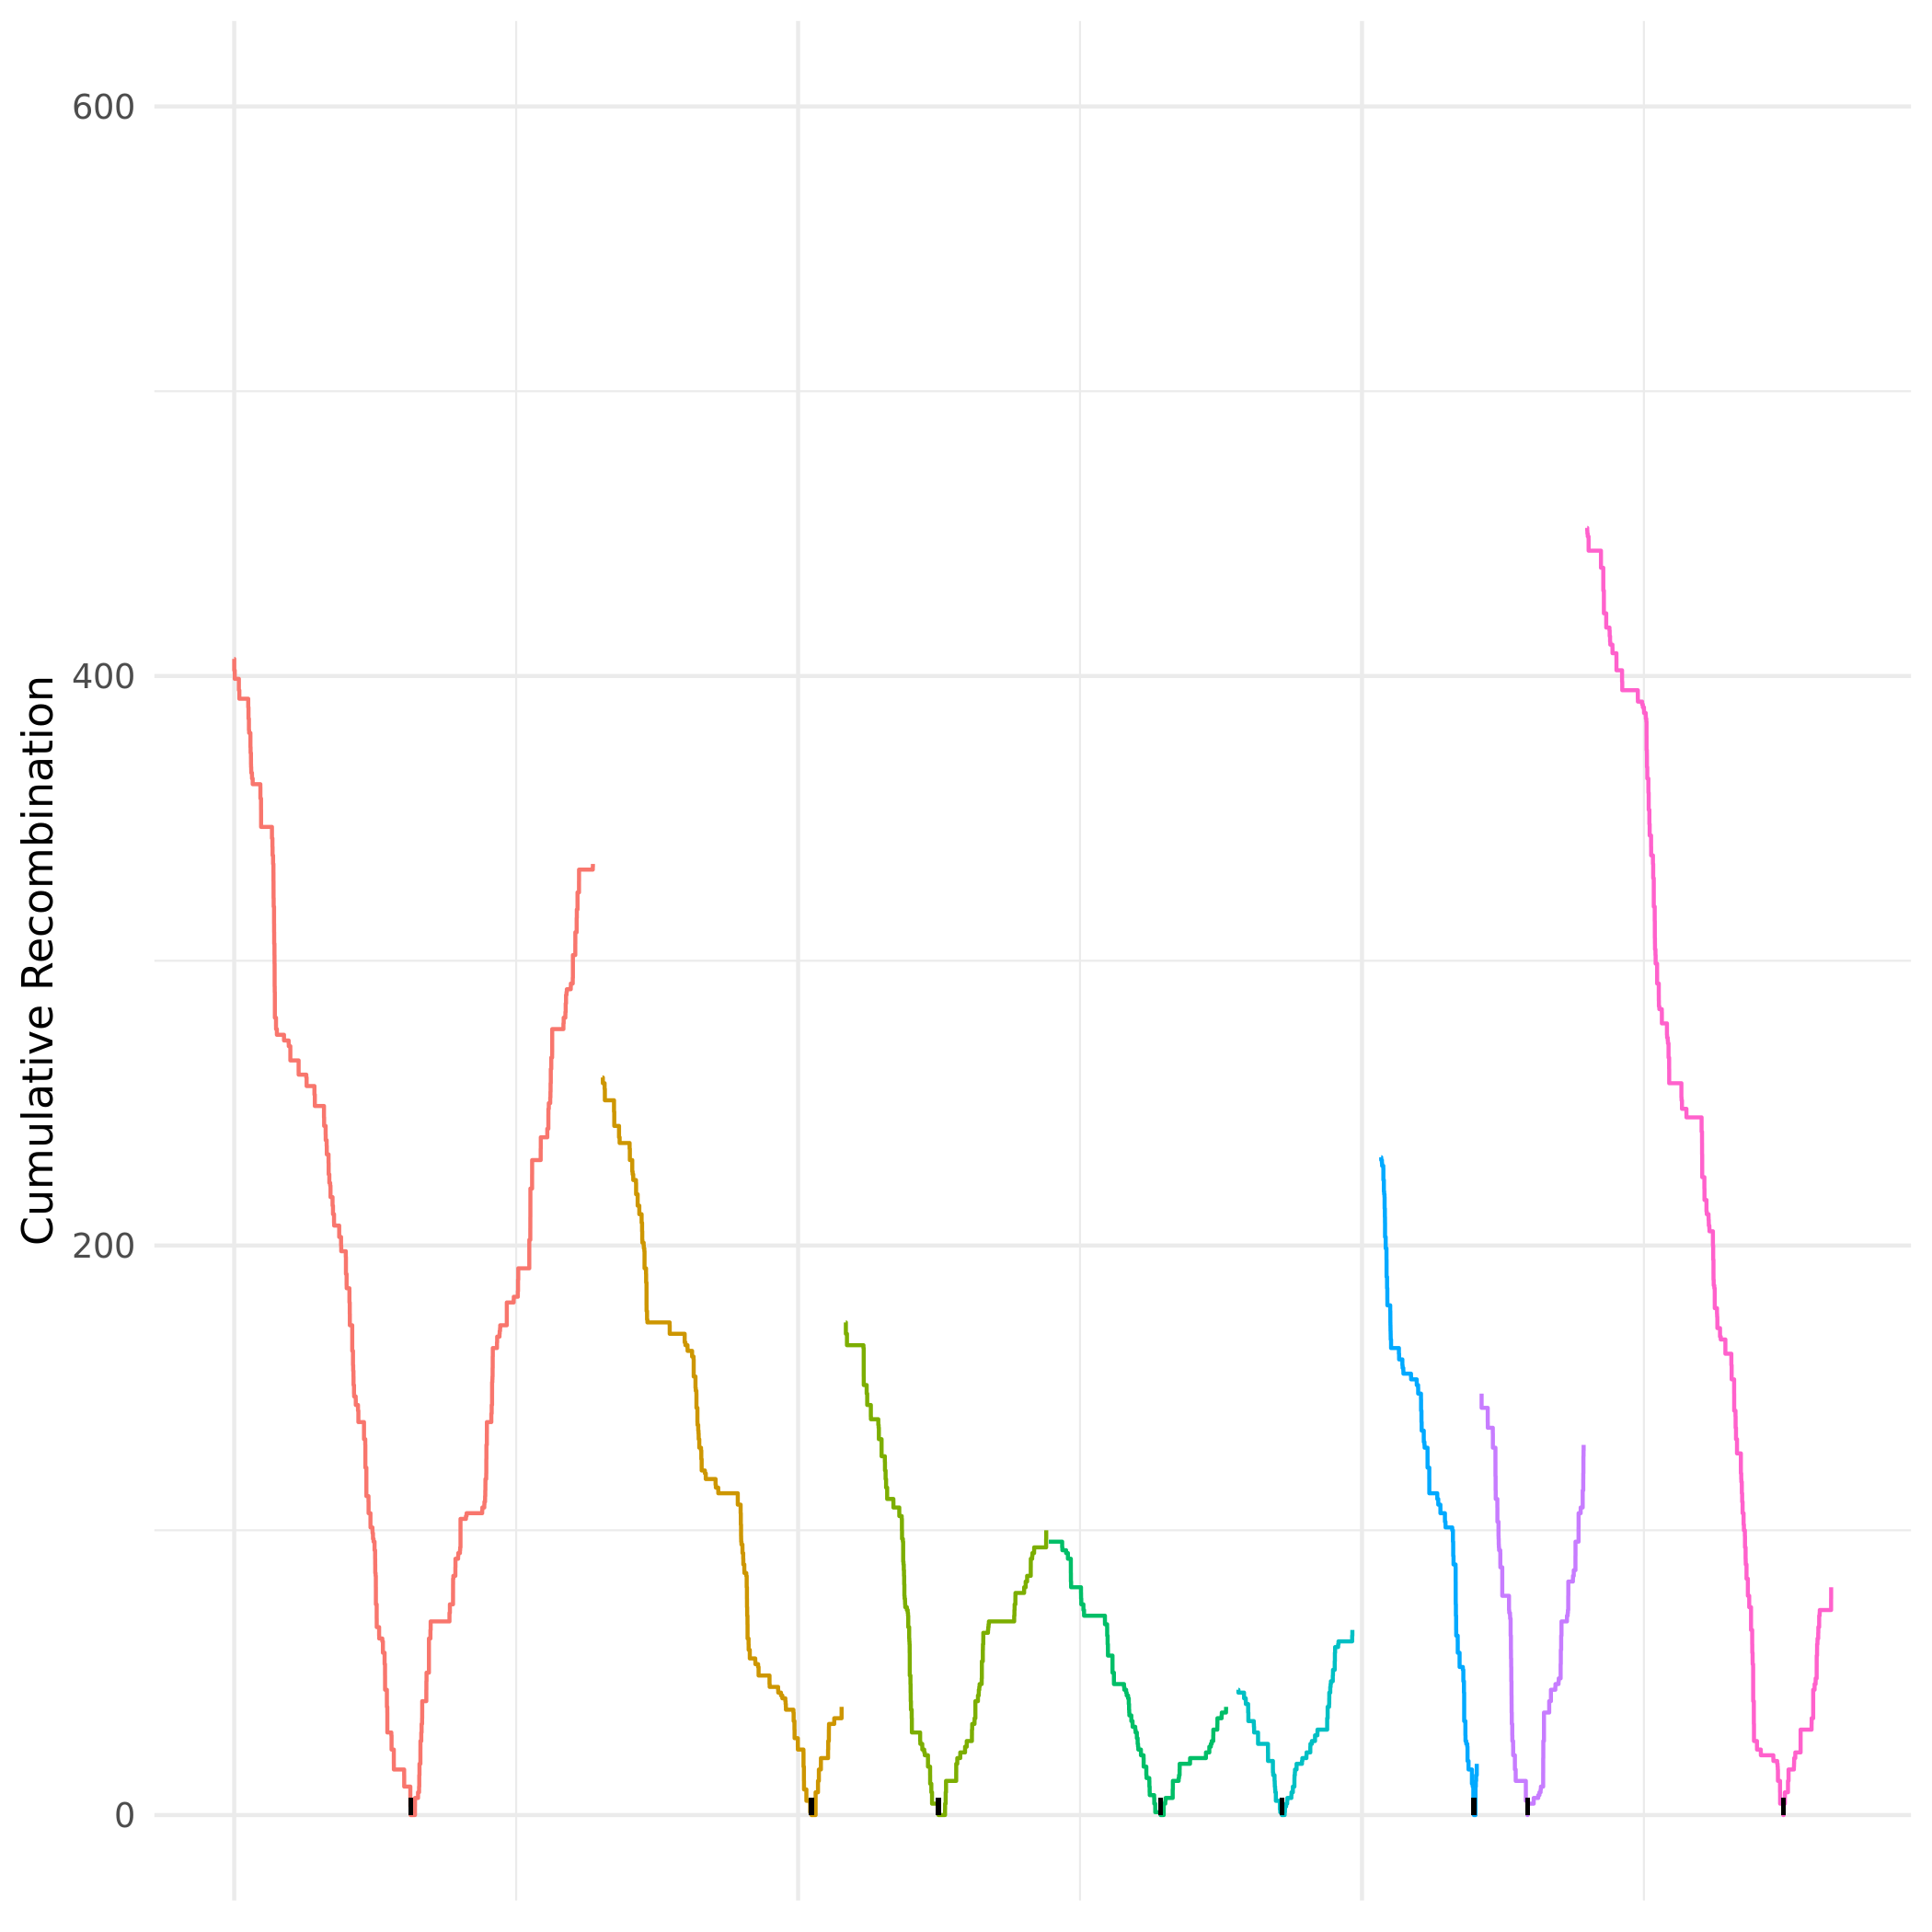

The file beside this chart, header and first rows:
chromosome, position, absolute_pos, cumulative_recom_cnt, chromosome_arm
Ca21chr1_C_albicans_SC5314, 61, 61, 406, left
Ca21chr1_C_albicans_SC5314, 369, 369, 402, left
Ca21chr1_C_albicans_SC5314, 4801, 4801, 399, left
Ca21chr1_C_albicans_SC5314, 41256, 41256, 395, left
Ca21chr1_C_albicans_SC5314, 45384, 45384, 392, left
Ca21chr1_C_albicans_SC5314, 124376, 124376, 389, left
Ca21chr1_C_albicans_SC5314, 126702, 126702, 385, left
Ca21chr1_C_albicans_SC5314, 130397, 130397, 381, left
Ca21chr1_C_albicans_SC5314, 132219, 132219, 380, left
Ca21chr1_C_albicans_SC5314, 143563, 143563, 379, left
Ca21chr1_C_albicans_SC5314, 143818, 143818, 375, left
Ca21chr1_C_albicans_SC5314, 145153, 145153, 373, left
Ca21chr1_C_albicans_SC5314, 148517, 148517, 371, left
Ca21chr1_C_albicans_SC5314, 148782, 148782, 369, left
Ca21chr1_C_albicans_SC5314, 149413, 149413, 368, left
Ca21chr1_C_albicans_SC5314, 150719, 150719, 367, left
Ca21chr1_C_albicans_SC5314, 151136, 151136, 366, left
Ca21chr1_C_albicans_SC5314, 157381, 157381, 365, left
Ca21chr1_C_albicans_SC5314, 157876, 157876, 364, left
Ca21chr1_C_albicans_SC5314, 163810, 163810, 363, left
Ca21chr1_C_albicans_SC5314, 163830, 163830, 362, left
Ca21chr1_C_albicans_SC5314, 231755, 231755, 361, left
Ca21chr1_C_albicans_SC5314, 232215, 232215, 357, left
Ca21chr1_C_albicans_SC5314, 237840, 237840, 353, left
Ca21chr1_C_albicans_SC5314, 238370, 238370, 351, left
Ca21chr1_C_albicans_SC5314, 238406, 238406, 347, left
Ca21chr1_C_albicans_SC5314, 334622, 334622, 343, left
Ca21chr1_C_albicans_SC5314, 338856, 338856, 340, left
Ca21chr1_C_albicans_SC5314, 340121, 340121, 337, left
Ca21chr1_C_albicans_SC5314, 344710, 344710, 334, left
Ca21chr1_C_albicans_SC5314, 347729, 347729, 331, left
Ca21chr1_C_albicans_SC5314, 348043, 348043, 328, left
Ca21chr1_C_albicans_SC5314, 348635, 348635, 325, left
Ca21chr1_C_albicans_SC5314, 348865, 348865, 322, left
Ca21chr1_C_albicans_SC5314, 349914, 349914, 319, left
Ca21chr1_C_albicans_SC5314, 353174, 353174, 316, left
Ca21chr1_C_albicans_SC5314, 353226, 353226, 313, left
Ca21chr1_C_albicans_SC5314, 353760, 353760, 310, left
Ca21chr1_C_albicans_SC5314, 354359, 354359, 306, left
Ca21chr1_C_albicans_SC5314, 356870, 356870, 302, left
Ca21chr1_C_albicans_SC5314, 357422, 357422, 299, left
Ca21chr1_C_albicans_SC5314, 358265, 358265, 296, left
Ca21chr1_C_albicans_SC5314, 358403, 358403, 291, left
Ca21chr1_C_albicans_SC5314, 359295, 359295, 289, left
Ca21chr1_C_albicans_SC5314, 360402, 360402, 286, left
Ca21chr1_C_albicans_SC5314, 360460, 360460, 283, left
Ca21chr1_C_albicans_SC5314, 360538, 360538, 280, left
Ca21chr1_C_albicans_SC5314, 370597, 370597, 277, left
Ca21chr1_C_albicans_SC5314, 370957, 370957, 276, left
Ca21chr1_C_albicans_SC5314, 378410, 378410, 275, left
Ca21chr1_C_albicans_SC5314, 378414, 378414, 274, left
Ca21chr1_C_albicans_SC5314, 441377, 441377, 273, left
Ca21chr1_C_albicans_SC5314, 441626, 441626, 272, left
Ca21chr1_C_albicans_SC5314, 482684, 482684, 271, left
Ca21chr1_C_albicans_SC5314, 483696, 483696, 270, left
Ca21chr1_C_albicans_SC5314, 497574, 497574, 269, left
Ca21chr1_C_albicans_SC5314, 497754, 497754, 268, left
Ca21chr1_C_albicans_SC5314, 497772, 497772, 265, left
Ca21chr1_C_albicans_SC5314, 571107, 571107, 261, left
Ca21chr1_C_albicans_SC5314, 571420, 571420, 260, left
... 1,122 more rows
